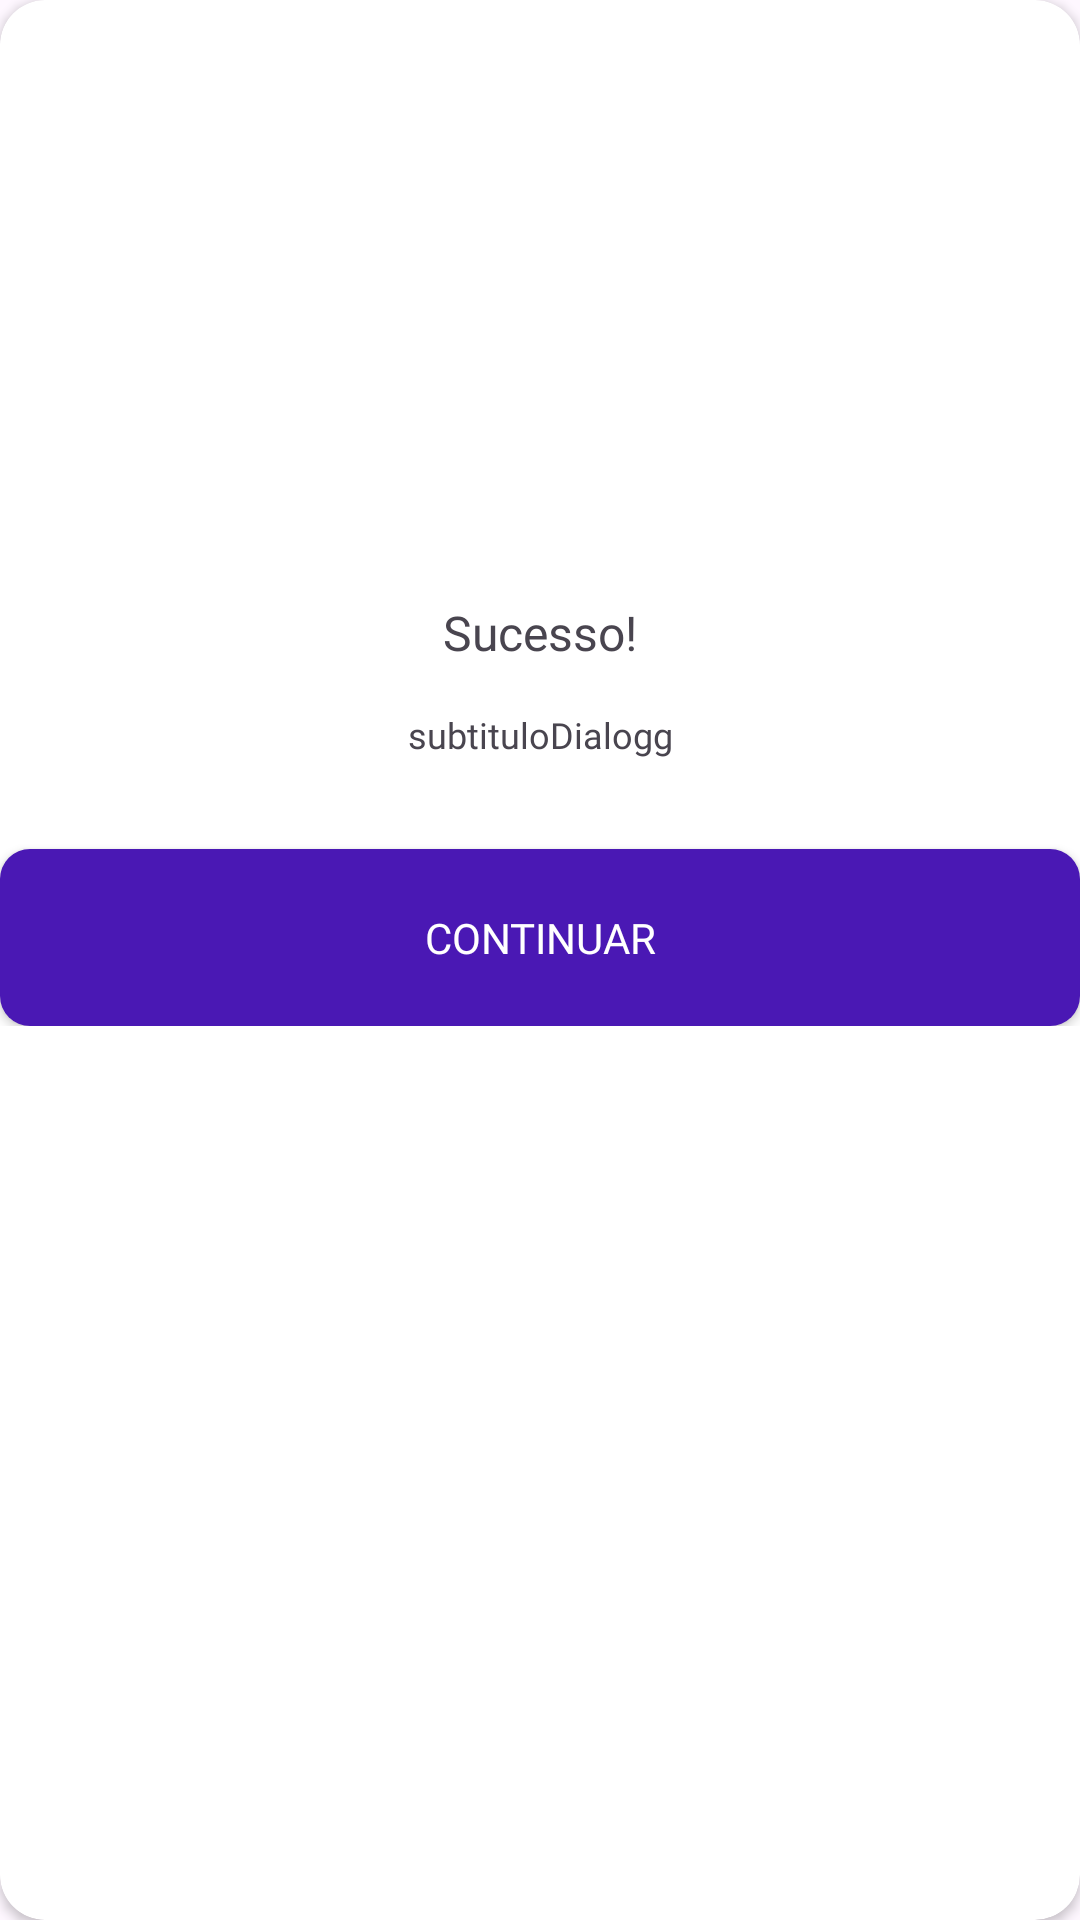

Layout XML and referenced resources for this Android screen:
<!-- AndroidManifest.xml: application theme Theme.Material3.DayNight.NoActionBar -->
<!-- res/layout/dialog_sucess.xml -->
<?xml version="1.0" encoding="utf-8"?>
<androidx.cardview.widget.CardView xmlns:android="http://schemas.android.com/apk/res/android"
    android:layout_width="match_parent"
    android:layout_height="match_parent"
    xmlns:app="http://schemas.android.com/apk/res-auto"
    app:cardCornerRadius="15dp">
    
    <androidx.constraintlayout.widget.ConstraintLayout
        android:layout_width="match_parent"
        android:layout_height="wrap_content"
        android:layout_marginBottom="30dp">

        <ImageView
            android:id="@+id/imgDialog"
            android:layout_width="150dp"
            android:layout_marginHorizontal="70dp"
            android:layout_height="150dp"
            android:src="@drawable/ic_sucess"
            app:layout_constraintStart_toStartOf="parent"
            app:layout_constraintEnd_toEndOf="parent"
            android:layout_marginTop="30dp"
            app:layout_constraintTop_toTopOf="parent"
            />

        <TextView
            android:id="@+id/tituloDialogSucesso"
            android:layout_width="match_parent"
            android:layout_height="wrap_content"
            android:fontFamily="@font/fonte_padrao"
            android:textSize="@dimen/Normal_Size"
            android:text="Sucesso!"
            app:layout_constraintStart_toStartOf="parent"
            app:layout_constraintEnd_toEndOf="parent"
            android:textAlignment="center"
            android:layout_marginTop="20dp"
            app:layout_constraintTop_toBottomOf="@id/imgDialog"/>

        <TextView
            android:id="@+id/subtituloDialog"
            android:layout_width="match_parent"
            android:layout_height="wrap_content"
            app:layout_constraintStart_toStartOf="parent"
            app:layout_constraintEnd_toEndOf="parent"
            app:layout_constraintTop_toBottomOf="@+id/tituloDialogSucesso"
            android:fontFamily="@font/fonte_padrao"
            android:textSize="@dimen/Mini_Size"
            android:layout_marginHorizontal="10dp"
            android:textAlignment="center"
            android:text="subtituloDialogg"
            android:layout_marginTop="15dp"/>

        <androidx.appcompat.widget.AppCompatButton
            android:id="@+id/btnContinuarDialog"
            android:layout_width="match_parent"
            android:layout_height="wrap_content"
            android:background="@drawable/bg_btn_perfil"
            android:text="Continuar"
            android:padding="20dp"
            android:textColor="@color/white"
            android:fontFamily="@font/fonte_padrao"
            app:layout_constraintTop_toBottomOf="@id/subtituloDialog"
            app:layout_constraintStart_toStartOf="parent"
            app:layout_constraintEnd_toEndOf="parent"
            android:layout_marginTop="30dp"/>
    </androidx.constraintlayout.widget.ConstraintLayout>


</androidx.cardview.widget.CardView>
<!-- resources referenced by this layout -->
<resources>
  <color name="white">#FFFFFF</color>
  <dimen name="Mini_Size">12sp</dimen>
  <dimen name="Normal_Size">16sp</dimen>
  <!-- drawable bg_btn_perfil (drawable) -->
  <?xml version="1.0" encoding="utf-8"?>
  <shape xmlns:android="http://schemas.android.com/apk/res/android"
      android:shape="rectangle">
      <solid android:color="@color/ButtonColor"/>
      <corners android:radius="10dp" />
  
  </shape>
  <color name="ButtonColor">#4A18B4</color>
</resources>
